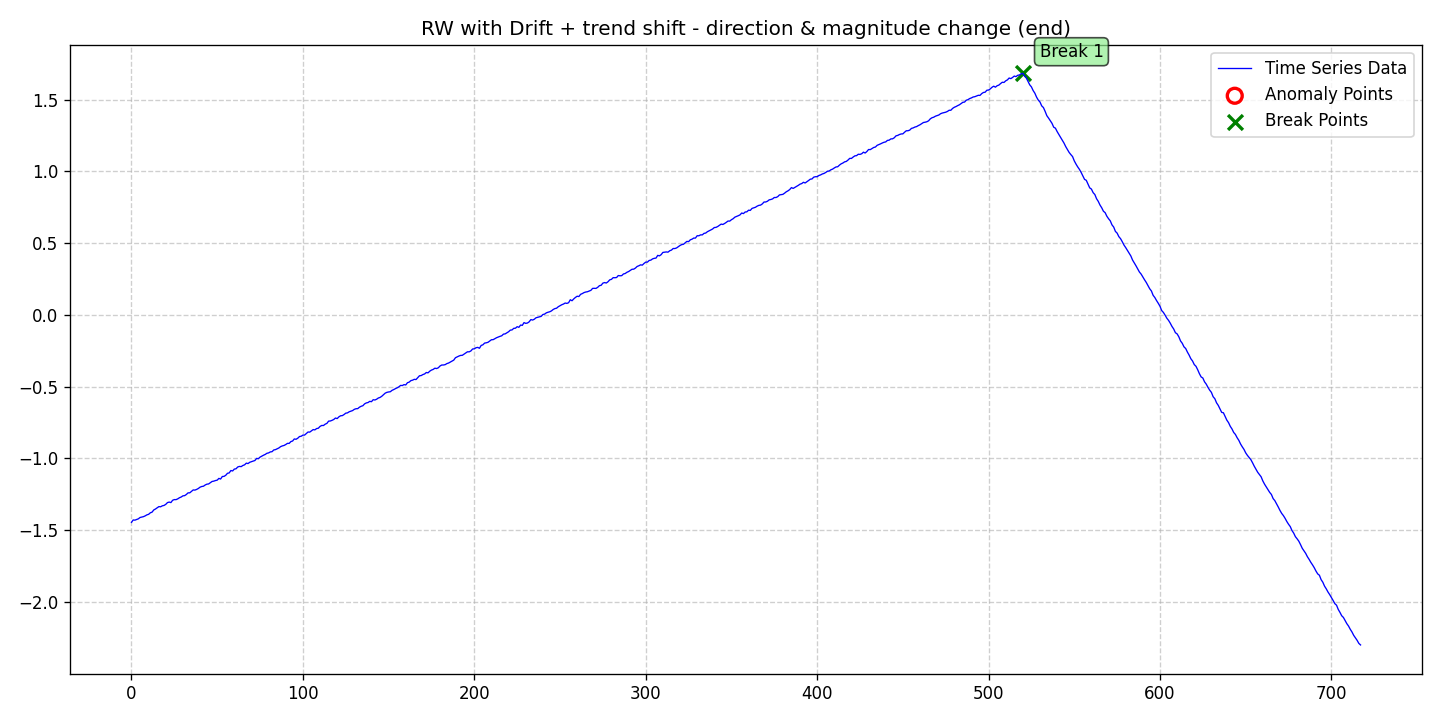

The data file committed next to this chart (first rows):
date, data, stationary, det_lin_up, det_lin_down, det_quad, det_cubic, det_exp, det_damped, stoc_trend, volatility, single_seas, multiple_seas, point_anom_single, point_anom_multi, collect_anom, context_anom, mean_shift, var_shift, trend_shift, point_anom_count, point_anom_location, point_anom_point, collect_anom_count
2020-01-01, -1.446, 0, 0, 0, 0, 0, 0, 0, 1, 0, 0, 0, 0, 0, 0, 0, 0, 0, 1, 0, none, , 0
2020-01-02, -1.429, 0, 0, 0, 0, 0, 0, 0, 1, 0, 0, 0, 0, 0, 0, 0, 0, 0, 1, 0, none, , 0
2020-01-03, -1.431, 0, 0, 0, 0, 0, 0, 0, 1, 0, 0, 0, 0, 0, 0, 0, 0, 0, 1, 0, none, , 0
2020-01-04, -1.426, 0, 0, 0, 0, 0, 0, 0, 1, 0, 0, 0, 0, 0, 0, 0, 0, 0, 1, 0, none, , 0
2020-01-05, -1.421, 0, 0, 0, 0, 0, 0, 0, 1, 0, 0, 0, 0, 0, 0, 0, 0, 0, 1, 0, none, , 0
2020-01-06, -1.412, 0, 0, 0, 0, 0, 0, 0, 1, 0, 0, 0, 0, 0, 0, 0, 0, 0, 1, 0, none, , 0
2020-01-07, -1.409, 0, 0, 0, 0, 0, 0, 0, 1, 0, 0, 0, 0, 0, 0, 0, 0, 0, 1, 0, none, , 0
2020-01-08, -1.406, 0, 0, 0, 0, 0, 0, 0, 1, 0, 0, 0, 0, 0, 0, 0, 0, 0, 1, 0, none, , 0
2020-01-09, -1.401, 0, 0, 0, 0, 0, 0, 0, 1, 0, 0, 0, 0, 0, 0, 0, 0, 0, 1, 0, none, , 0
2020-01-10, -1.394, 0, 0, 0, 0, 0, 0, 0, 1, 0, 0, 0, 0, 0, 0, 0, 0, 0, 1, 0, none, , 0
2020-01-11, -1.39, 0, 0, 0, 0, 0, 0, 0, 1, 0, 0, 0, 0, 0, 0, 0, 0, 0, 1, 0, none, , 0
2020-01-12, -1.379, 0, 0, 0, 0, 0, 0, 0, 1, 0, 0, 0, 0, 0, 0, 0, 0, 0, 1, 0, none, , 0
2020-01-13, -1.375, 0, 0, 0, 0, 0, 0, 0, 1, 0, 0, 0, 0, 0, 0, 0, 0, 0, 1, 0, none, , 0
2020-01-14, -1.36, 0, 0, 0, 0, 0, 0, 0, 1, 0, 0, 0, 0, 0, 0, 0, 0, 0, 1, 0, none, , 0
2020-01-15, -1.353, 0, 0, 0, 0, 0, 0, 0, 1, 0, 0, 0, 0, 0, 0, 0, 0, 0, 1, 0, none, , 0
2020-01-16, -1.345, 0, 0, 0, 0, 0, 0, 0, 1, 0, 0, 0, 0, 0, 0, 0, 0, 0, 1, 0, none, , 0
2020-01-17, -1.336, 0, 0, 0, 0, 0, 0, 0, 1, 0, 0, 0, 0, 0, 0, 0, 0, 0, 1, 0, none, , 0
2020-01-18, -1.338, 0, 0, 0, 0, 0, 0, 0, 1, 0, 0, 0, 0, 0, 0, 0, 0, 0, 1, 0, none, , 0
2020-01-19, -1.331, 0, 0, 0, 0, 0, 0, 0, 1, 0, 0, 0, 0, 0, 0, 0, 0, 0, 1, 0, none, , 0
2020-01-20, -1.328, 0, 0, 0, 0, 0, 0, 0, 1, 0, 0, 0, 0, 0, 0, 0, 0, 0, 1, 0, none, , 0
2020-01-21, -1.321, 0, 0, 0, 0, 0, 0, 0, 1, 0, 0, 0, 0, 0, 0, 0, 0, 0, 1, 0, none, , 0
2020-01-22, -1.308, 0, 0, 0, 0, 0, 0, 0, 1, 0, 0, 0, 0, 0, 0, 0, 0, 0, 1, 0, none, , 0
2020-01-23, -1.305, 0, 0, 0, 0, 0, 0, 0, 1, 0, 0, 0, 0, 0, 0, 0, 0, 0, 1, 0, none, , 0
2020-01-24, -1.308, 0, 0, 0, 0, 0, 0, 0, 1, 0, 0, 0, 0, 0, 0, 0, 0, 0, 1, 0, none, , 0
2020-01-25, -1.292, 0, 0, 0, 0, 0, 0, 0, 1, 0, 0, 0, 0, 0, 0, 0, 0, 0, 1, 0, none, , 0
2020-01-26, -1.287, 0, 0, 0, 0, 0, 0, 0, 1, 0, 0, 0, 0, 0, 0, 0, 0, 0, 1, 0, none, , 0
2020-01-27, -1.288, 0, 0, 0, 0, 0, 0, 0, 1, 0, 0, 0, 0, 0, 0, 0, 0, 0, 1, 0, none, , 0
2020-01-28, -1.282, 0, 0, 0, 0, 0, 0, 0, 1, 0, 0, 0, 0, 0, 0, 0, 0, 0, 1, 0, none, , 0
2020-01-29, -1.274, 0, 0, 0, 0, 0, 0, 0, 1, 0, 0, 0, 0, 0, 0, 0, 0, 0, 1, 0, none, , 0
2020-01-30, -1.269, 0, 0, 0, 0, 0, 0, 0, 1, 0, 0, 0, 0, 0, 0, 0, 0, 0, 1, 0, none, , 0
2020-01-31, -1.261, 0, 0, 0, 0, 0, 0, 0, 1, 0, 0, 0, 0, 0, 0, 0, 0, 0, 1, 0, none, , 0
2020-02-01, -1.26, 0, 0, 0, 0, 0, 0, 0, 1, 0, 0, 0, 0, 0, 0, 0, 0, 0, 1, 0, none, , 0
2020-02-02, -1.252, 0, 0, 0, 0, 0, 0, 0, 1, 0, 0, 0, 0, 0, 0, 0, 0, 0, 1, 0, none, , 0
2020-02-03, -1.241, 0, 0, 0, 0, 0, 0, 0, 1, 0, 0, 0, 0, 0, 0, 0, 0, 0, 1, 0, none, , 0
2020-02-04, -1.24, 0, 0, 0, 0, 0, 0, 0, 1, 0, 0, 0, 0, 0, 0, 0, 0, 0, 1, 0, none, , 0
2020-02-05, -1.23, 0, 0, 0, 0, 0, 0, 0, 1, 0, 0, 0, 0, 0, 0, 0, 0, 0, 1, 0, none, , 0
2020-02-06, -1.22, 0, 0, 0, 0, 0, 0, 0, 1, 0, 0, 0, 0, 0, 0, 0, 0, 0, 1, 0, none, , 0
2020-02-07, -1.221, 0, 0, 0, 0, 0, 0, 0, 1, 0, 0, 0, 0, 0, 0, 0, 0, 0, 1, 0, none, , 0
2020-02-08, -1.217, 0, 0, 0, 0, 0, 0, 0, 1, 0, 0, 0, 0, 0, 0, 0, 0, 0, 1, 0, none, , 0
2020-02-09, -1.21, 0, 0, 0, 0, 0, 0, 0, 1, 0, 0, 0, 0, 0, 0, 0, 0, 0, 1, 0, none, , 0
2020-02-10, -1.201, 0, 0, 0, 0, 0, 0, 0, 1, 0, 0, 0, 0, 0, 0, 0, 0, 0, 1, 0, none, , 0
2020-02-11, -1.196, 0, 0, 0, 0, 0, 0, 0, 1, 0, 0, 0, 0, 0, 0, 0, 0, 0, 1, 0, none, , 0
2020-02-12, -1.194, 0, 0, 0, 0, 0, 0, 0, 1, 0, 0, 0, 0, 0, 0, 0, 0, 0, 1, 0, none, , 0
2020-02-13, -1.186, 0, 0, 0, 0, 0, 0, 0, 1, 0, 0, 0, 0, 0, 0, 0, 0, 0, 1, 0, none, , 0
2020-02-14, -1.18, 0, 0, 0, 0, 0, 0, 0, 1, 0, 0, 0, 0, 0, 0, 0, 0, 0, 1, 0, none, , 0
2020-02-15, -1.178, 0, 0, 0, 0, 0, 0, 0, 1, 0, 0, 0, 0, 0, 0, 0, 0, 0, 1, 0, none, , 0
2020-02-16, -1.17, 0, 0, 0, 0, 0, 0, 0, 1, 0, 0, 0, 0, 0, 0, 0, 0, 0, 1, 0, none, , 0
2020-02-17, -1.161, 0, 0, 0, 0, 0, 0, 0, 1, 0, 0, 0, 0, 0, 0, 0, 0, 0, 1, 0, none, , 0
2020-02-18, -1.159, 0, 0, 0, 0, 0, 0, 0, 1, 0, 0, 0, 0, 0, 0, 0, 0, 0, 1, 0, none, , 0
2020-02-19, -1.155, 0, 0, 0, 0, 0, 0, 0, 1, 0, 0, 0, 0, 0, 0, 0, 0, 0, 1, 0, none, , 0
2020-02-20, -1.152, 0, 0, 0, 0, 0, 0, 0, 1, 0, 0, 0, 0, 0, 0, 0, 0, 0, 1, 0, none, , 0
2020-02-21, -1.14, 0, 0, 0, 0, 0, 0, 0, 1, 0, 0, 0, 0, 0, 0, 0, 0, 0, 1, 0, none, , 0
2020-02-22, -1.144, 0, 0, 0, 0, 0, 0, 0, 1, 0, 0, 0, 0, 0, 0, 0, 0, 0, 1, 0, none, , 0
2020-02-23, -1.126, 0, 0, 0, 0, 0, 0, 0, 1, 0, 0, 0, 0, 0, 0, 0, 0, 0, 1, 0, none, , 0
2020-02-24, -1.126, 0, 0, 0, 0, 0, 0, 0, 1, 0, 0, 0, 0, 0, 0, 0, 0, 0, 1, 0, none, , 0
2020-02-25, -1.118, 0, 0, 0, 0, 0, 0, 0, 1, 0, 0, 0, 0, 0, 0, 0, 0, 0, 1, 0, none, , 0
2020-02-26, -1.104, 0, 0, 0, 0, 0, 0, 0, 1, 0, 0, 0, 0, 0, 0, 0, 0, 0, 1, 0, none, , 0
2020-02-27, -1.102, 0, 0, 0, 0, 0, 0, 0, 1, 0, 0, 0, 0, 0, 0, 0, 0, 0, 1, 0, none, , 0
2020-02-28, -1.085, 0, 0, 0, 0, 0, 0, 0, 1, 0, 0, 0, 0, 0, 0, 0, 0, 0, 1, 0, none, , 0
2020-02-29, -1.088, 0, 0, 0, 0, 0, 0, 0, 1, 0, 0, 0, 0, 0, 0, 0, 0, 0, 1, 0, none, , 0
... 658 more rows
